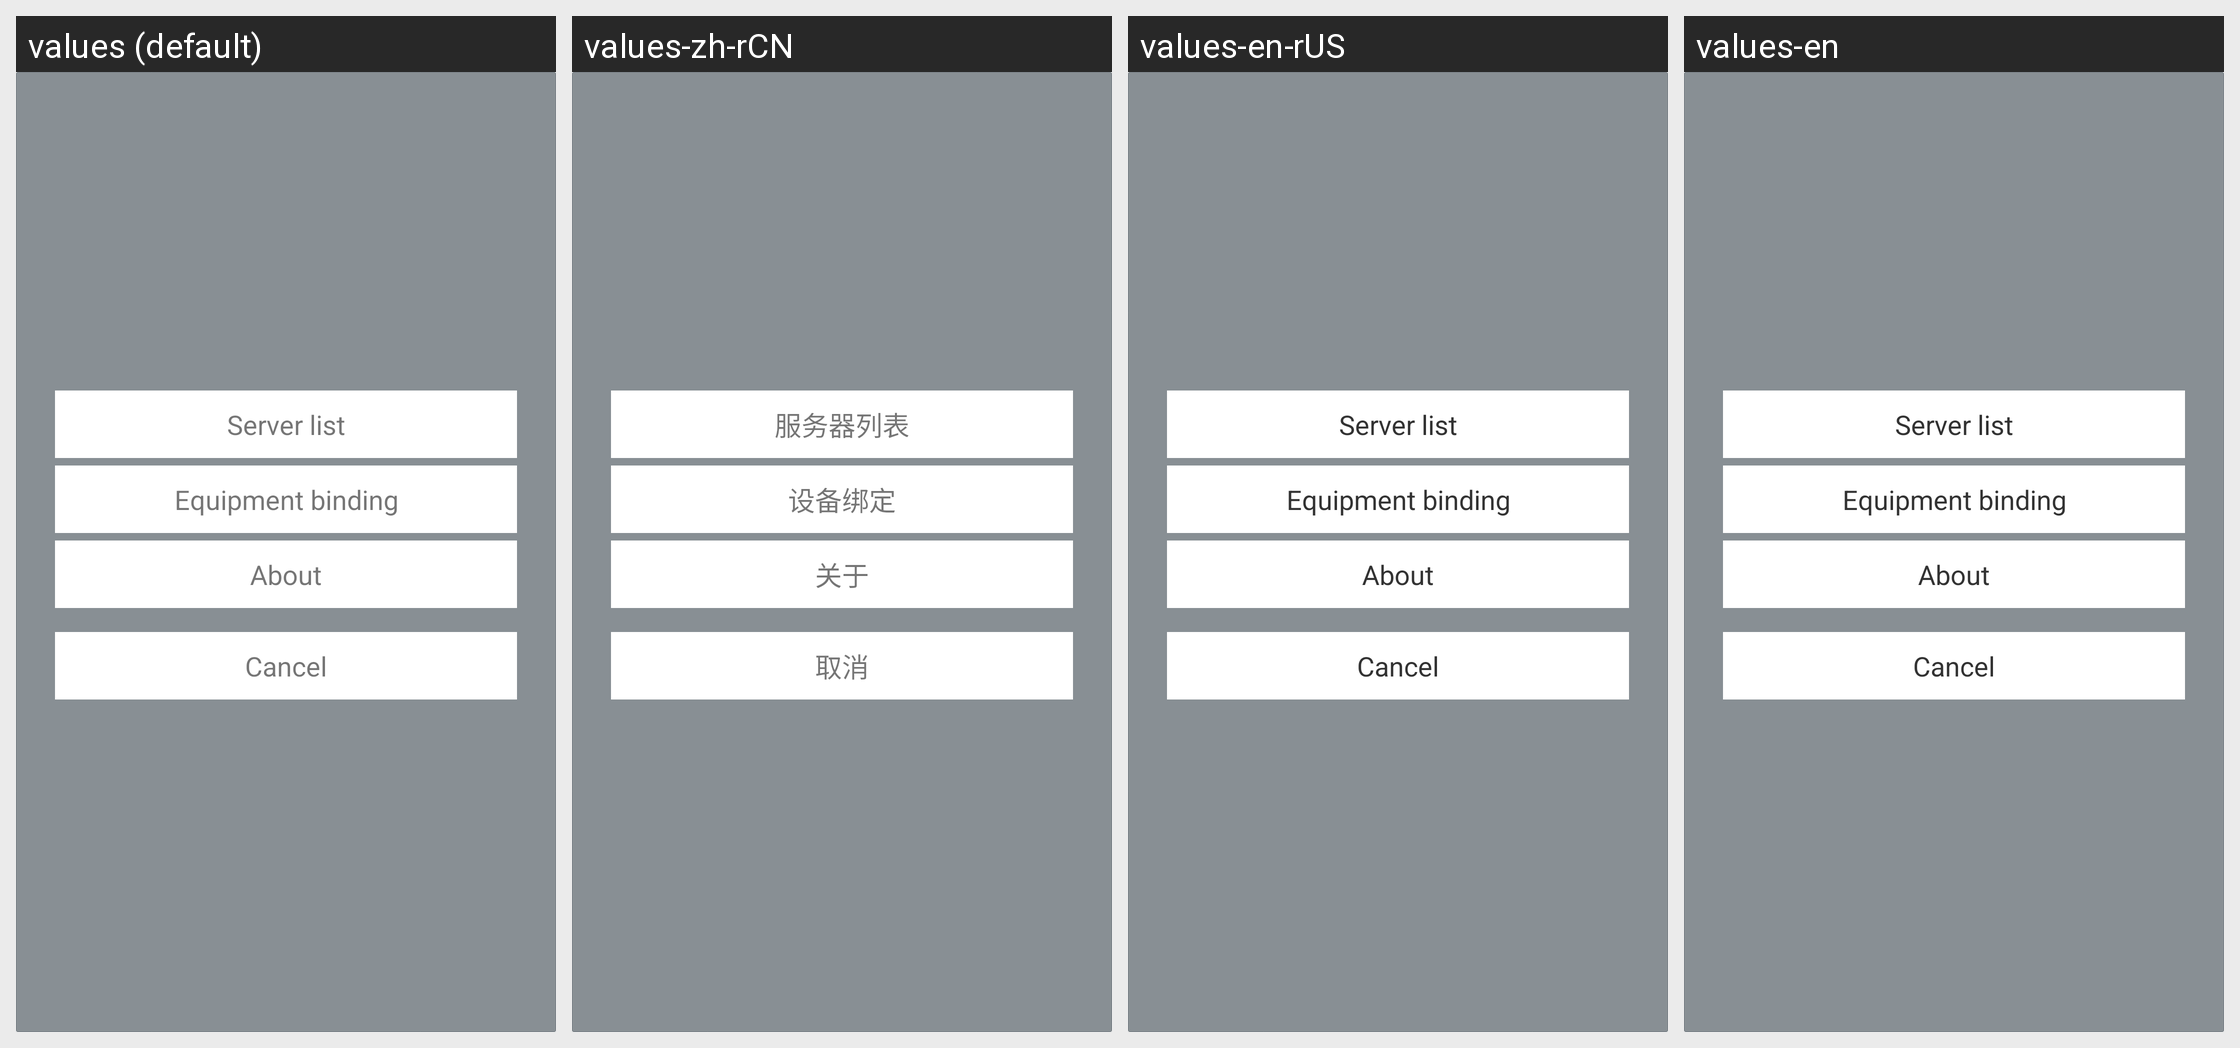

The same Android screen rendered under several of its app's locales, left to right. List the strings drawn on it with the default value and each locale's translation.
Android screen res/layout/main_menu.xml rendered under 4 locales, left to right: values (default), values-zh-rCN, values-en-rUS, values-en. Device: Nexus 5 (rendered at 1080×1920; each locale shown at half size, 540×960, under a caption strip naming it); theme AppTheme.
Strings drawn on this screen, with the default value and each locale's value (text and hints the layout hard-codes, and strings that could not be matched under every locale, appear in the picture but are not listed):

server_list
  values: Server list
  values-zh-rCN: 服务器列表
  values-en-rUS: Server list
  values-en: Server list

equipment_binding
  values: Equipment binding
  values-zh-rCN: 设备绑定
  values-en-rUS: Equipment binding
  values-en: Equipment binding

about
  values: About
  values-zh-rCN: 关于
  values-en-rUS: About
  values-en: About

cancel
  values: Cancel
  values-zh-rCN: 取消
  values-en-rUS: Cancel
  values-en: Cancel
